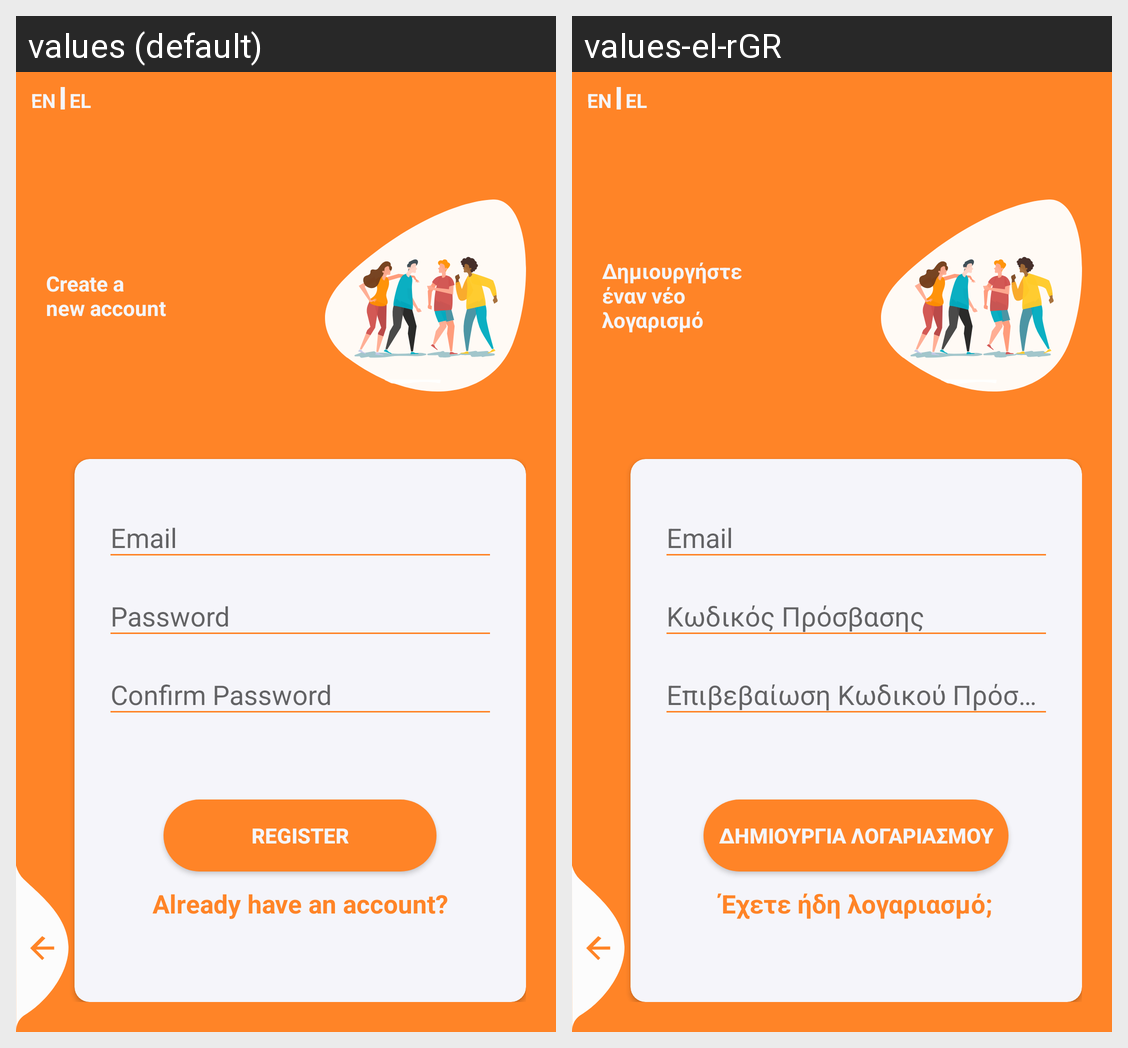

Here is an Android app screen in its default locale and in the app's own translations. Write out the translated-string differences for the strings that appear on this screen.
Android screen res/layout/activity_register.xml rendered under 2 locales, left to right: values (default), values-el-rGR. Device: Nexus 5 (rendered at 1080×1920; each locale shown at half size, 540×960, under a caption strip naming it); theme AppTheme.NoActionBar.
Strings drawn on this screen, with the default value and each locale's value (text and hints the layout hard-codes, and strings that could not be matched under every locale, appear in the picture but are not listed):

register_title
  values: Create a 
      new account
  values-el-rGR: Δημιουργήστε 
      έναν νέο
      λογαρισμό

register_button
  values: Register
  values-el-rGR: Δημιουργια Λογαριασμου

already_account_flat
  values: Already have an account?
  values-el-rGR: Έχετε ήδη λογαριασμό;
